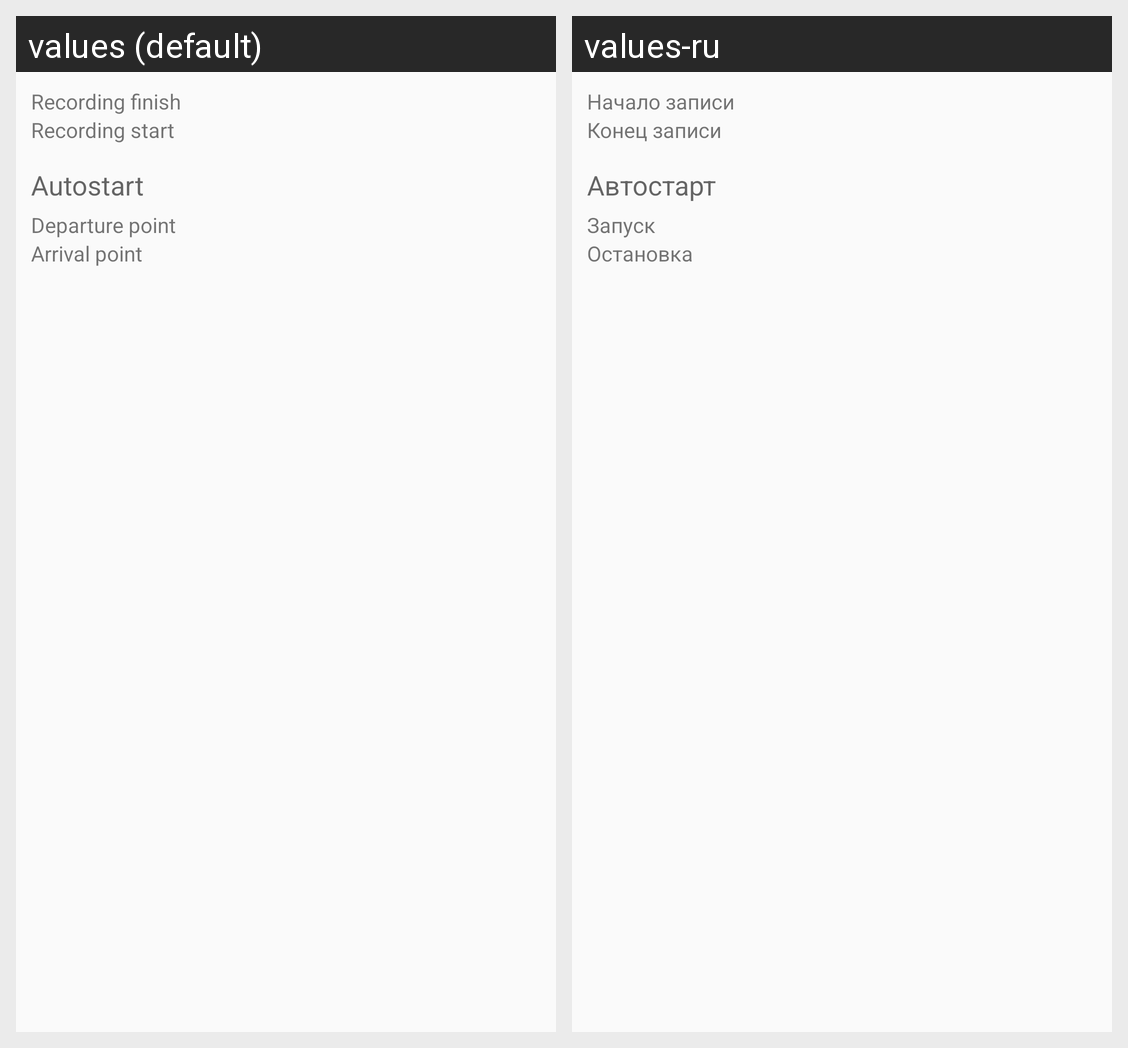

Locale-by-locale string values for the Android screen shown in this grid:
Android screen res/layout/main_tab_info.xml rendered under 2 locales, left to right: values (default), values-ru. Device: Nexus 5 (rendered at 1080×1920; each locale shown at half size, 540×960, under a caption strip naming it); theme AppTheme.
Strings drawn on this screen, with the default value and each locale's value (text and hints the layout hard-codes, and strings that could not be matched under every locale, appear in the picture but are not listed):

recording_start
  values: Recording finish
  values-ru: Начало записи

recording_finish
  values: Recording start
  values-ru: Конец записи

autostart
  values: Autostart
  values-ru: Автостарт

autostart_start
  values: Departure point
  values-ru: Запуск

autostart_finish
  values: Arrival point
  values-ru: Остановка
